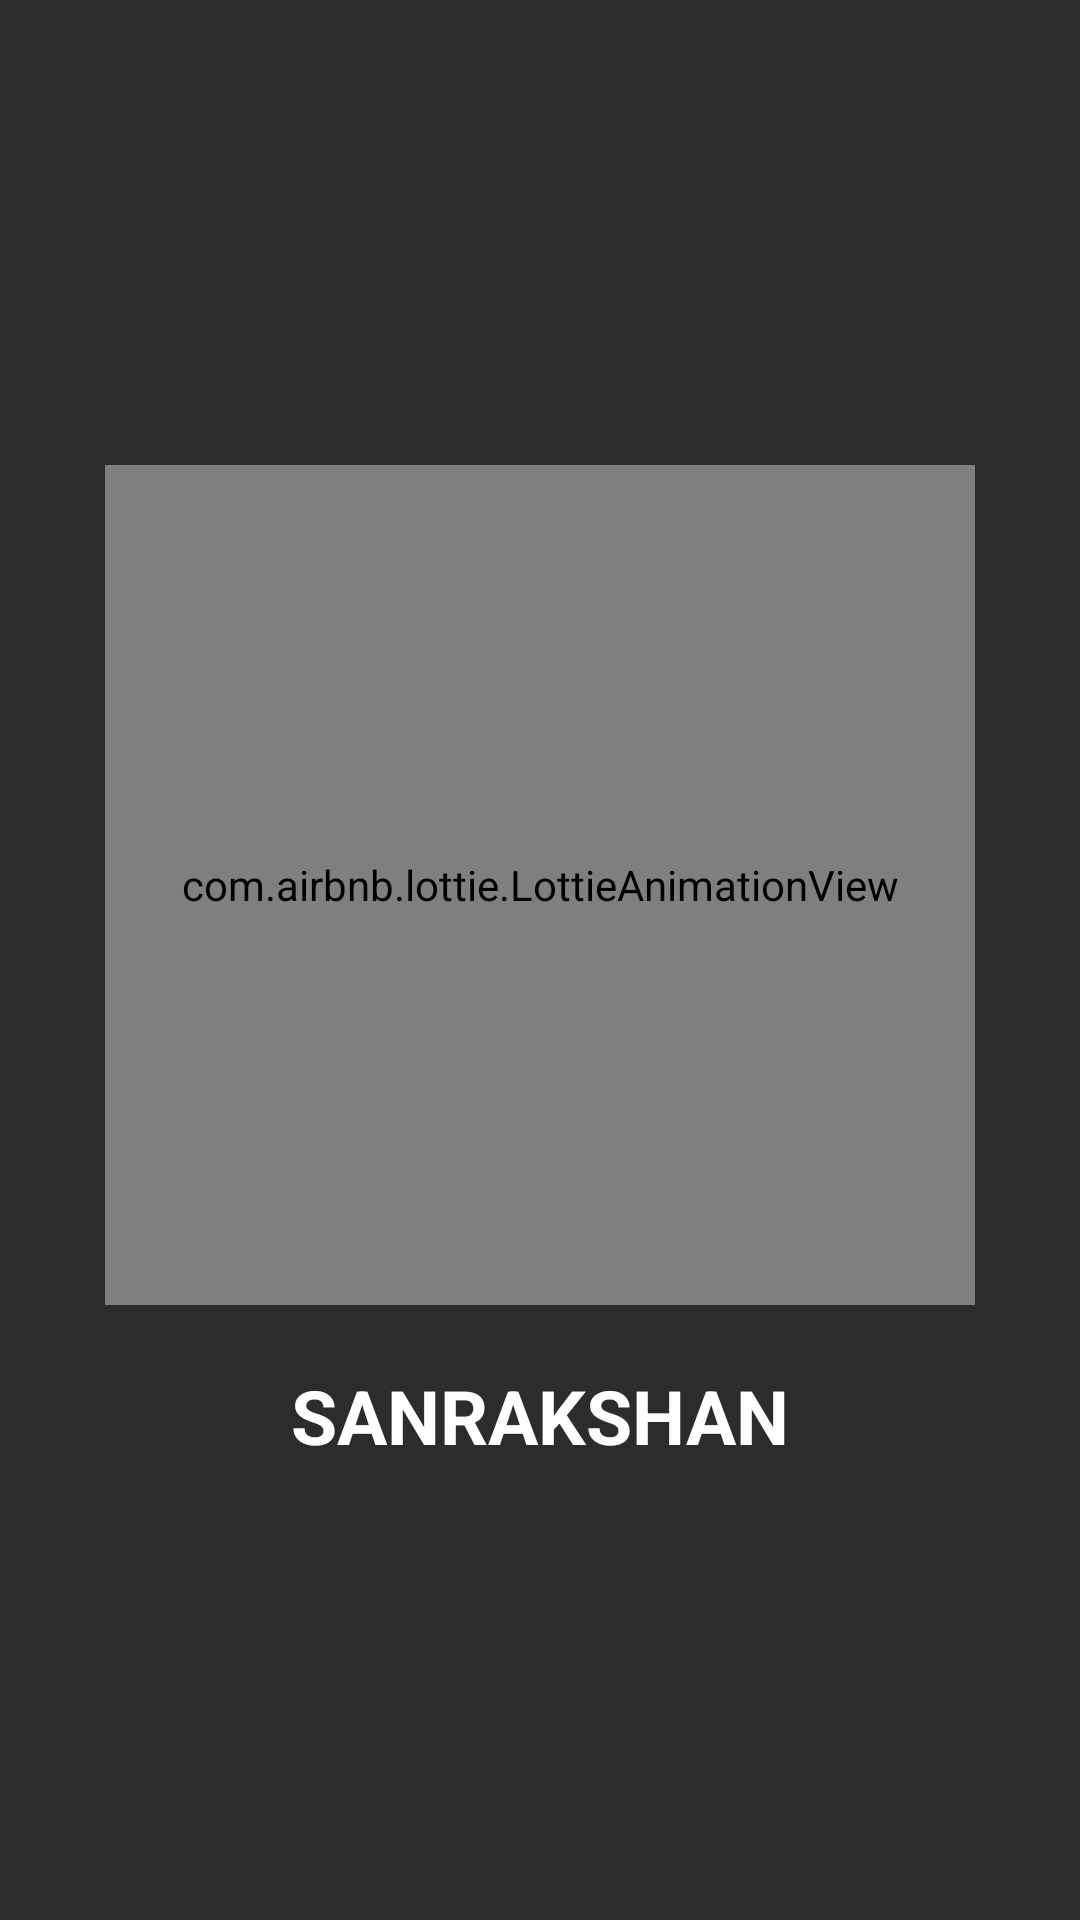

Reconstruct the res/layout file that produces this screen, plus the resources it refers to.
<!-- AndroidManifest.xml: application theme Theme.Sanrakshan -->
<!-- res/layout/activity_splash.xml -->
<?xml version="1.0" encoding="utf-8"?>
<androidx.constraintlayout.widget.ConstraintLayout xmlns:android="http://schemas.android.com/apk/res/android"
    xmlns:app="http://schemas.android.com/apk/res-auto"
    xmlns:tools="http://schemas.android.com/tools"
    android:layout_width="match_parent"
    android:layout_height="match_parent"
    android:background="#2c2c2c"
    tools:context=".Splash_activity">

    <com.airbnb.lottie.LottieAnimationView
        android:id="@+id/animation_view"
        app:layout_constraintTop_toTopOf="parent"
        app:layout_constraintLeft_toLeftOf="parent"
        app:layout_constraintRight_toRightOf="parent"
        android:layout_marginTop="155dp"

        android:layout_width="290dp"
        android:layout_height="280dp"

        app:lottie_autoPlay="true"
        app:lottie_loop="true"
        app:lottie_rawRes="@raw/carloading" />

    <TextView
        android:layout_width="wrap_content"
        android:layout_height="wrap_content"
        android:layout_centerHorizontal="true"
        android:text="SANRAKSHAN"
        android:textStyle="bold"
        android:textColor="@color/white"
        app:layout_constraintTop_toBottomOf="@+id/animation_view"
        app:layout_constraintLeft_toLeftOf="parent"
        app:layout_constraintRight_toRightOf="parent"
        app:layout_goneMarginTop="25dp"
        android:layout_marginTop="20dp"
        android:textSize="25sp"
        android:lineSpacingExtra="2dp"


        >

    </TextView>
</androidx.constraintlayout.widget.ConstraintLayout>
<!-- resources referenced by this layout -->
<resources>
  <style name="Theme.Sanrakshan" parent="Theme.MaterialComponents.DayNight.DarkActionBar">
          
          <item name="colorPrimary">@color/purple_500</item>
          <item name="colorPrimaryVariant">@color/purple_700</item>
          <item name="colorOnPrimary">@color/white</item>
          
          <item name="colorSecondary">@color/teal_200</item>
          <item name="colorSecondaryVariant">@color/teal_700</item>
          <item name="colorOnSecondary">@color/black</item>
          
          <item name="android:statusBarColor" tools:targetApi="l">?attr/colorPrimaryVariant</item>
          
      </style>
  <!-- not gathered from this repository: default colours our renderer supplied (Android Studio template values) -->
  <color name="purple_500">#FF6200EE</color>
  <color name="purple_700">#FF3700B3</color>
  <color name="teal_200">#FF03DAC5</color>
  <color name="teal_700">#FF018786</color>
  <color name="black">#FF000000</color>
  <color name="white">#FFFFFFFF</color>
</resources>
